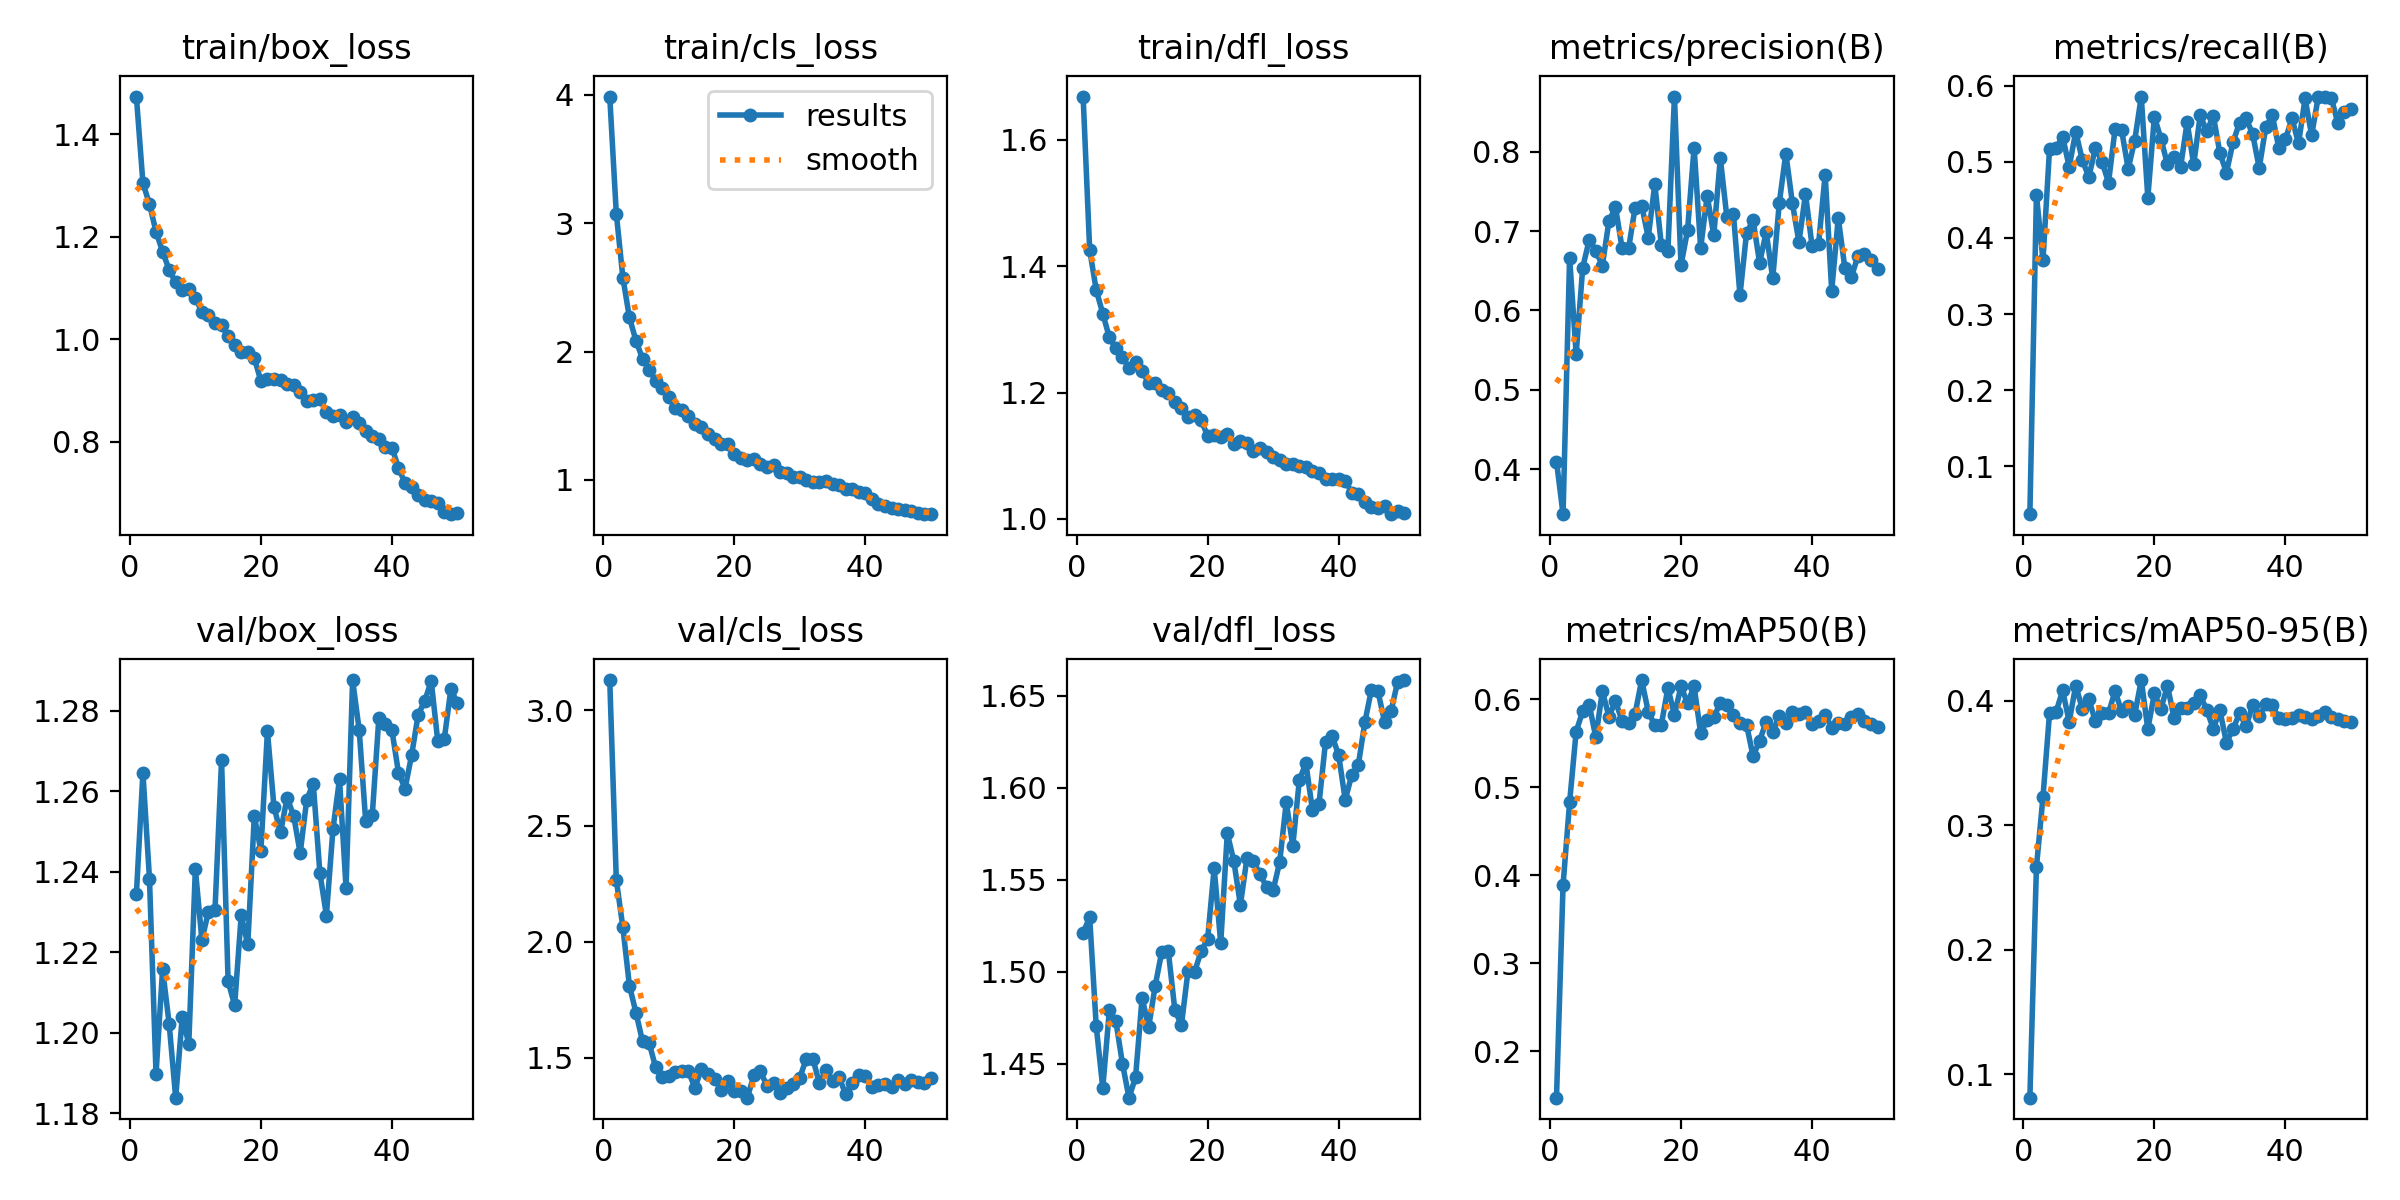

Data behind this chart, as committed beside it:
epoch, time, train/box_loss, train/cls_loss, train/dfl_loss, metrics/precision(B), metrics/recall(B), metrics/mAP50(B), metrics/mAP50-95(B), val/box_loss, val/cls_loss, val/dfl_loss, lr/pg0, lr/pg1, lr/pg2, lr/pg3, lr/pg4, lr/pg5, lr/pg6, lr/pg7
1, 54.66, 1.474, 3.987, 1.669, 0.4099, 0.03719, 0.1475, 0.08138, 1.234, 3.13, 1.521, 0.001243, 0.0004145, 0.001243, 0.0004145, 0.001243, 0.0004145, 0.001243, 0.0004145
2, 97.88, 1.305, 3.075, 1.426, 0.3437, 0.4563, 0.3889, 0.2664, 1.265, 2.267, 1.53, 0.002444, 0.0008147, 0.002444, 0.0008147, 0.002444, 0.0008147, 0.002444, 0.0008147
3, 139.1, 1.264, 2.577, 1.362, 0.6666, 0.3706, 0.4829, 0.3228, 1.238, 2.063, 1.47, 0.003595, 0.001198, 0.003595, 0.001198, 0.003595, 0.001198, 0.003595, 0.001198
4, 180, 1.21, 2.266, 1.325, 0.5451, 0.5169, 0.5633, 0.3901, 1.19, 1.811, 1.437, 0.003527, 0.001176, 0.003527, 0.001176, 0.003527, 0.001176, 0.003527, 0.001176
5, 220.7, 1.171, 2.086, 1.287, 0.654, 0.518, 0.5863, 0.3911, 1.216, 1.695, 1.479, 0.003453, 0.001151, 0.003453, 0.001151, 0.003453, 0.001151, 0.003453, 0.001151
6, 261.6, 1.135, 1.945, 1.27, 0.689, 0.533, 0.5937, 0.4083, 1.202, 1.571, 1.473, 0.003379, 0.001126, 0.003379, 0.001126, 0.003379, 0.001126, 0.003379, 0.001126
7, 302.5, 1.111, 1.86, 1.256, 0.675, 0.4931, 0.5567, 0.3833, 1.184, 1.565, 1.45, 0.003305, 0.001102, 0.003305, 0.001102, 0.003305, 0.001102, 0.003305, 0.001102
8, 346.6, 1.095, 1.774, 1.239, 0.6566, 0.5394, 0.6092, 0.4122, 1.204, 1.459, 1.432, 0.00323, 0.001077, 0.00323, 0.001077, 0.00323, 0.001077, 0.00323, 0.001077
9, 388.4, 1.099, 1.72, 1.248, 0.7123, 0.5024, 0.5803, 0.3936, 1.197, 1.417, 1.443, 0.003156, 0.001052, 0.003156, 0.001052, 0.003156, 0.001052, 0.003156, 0.001052
10, 428.4, 1.081, 1.644, 1.235, 0.73, 0.4798, 0.5978, 0.4012, 1.241, 1.422, 1.486, 0.003082, 0.001027, 0.003082, 0.001027, 0.003082, 0.001027, 0.003082, 0.001027
11, 468.4, 1.053, 1.56, 1.215, 0.6792, 0.5185, 0.5756, 0.3835, 1.223, 1.44, 1.47, 0.003008, 0.001002, 0.003008, 0.001002, 0.003008, 0.001002, 0.003008, 0.001002
12, 509.1, 1.047, 1.543, 1.215, 0.678, 0.5002, 0.573, 0.3902, 1.23, 1.442, 1.492, 0.002933, 0.0009778, 0.002933, 0.0009778, 0.002933, 0.0009778, 0.002933, 0.0009778
13, 549, 1.032, 1.495, 1.204, 0.7296, 0.4726, 0.5836, 0.39, 1.231, 1.441, 1.511, 0.002859, 0.000953, 0.002859, 0.000953, 0.002859, 0.000953, 0.002859, 0.000953
14, 589.1, 1.027, 1.436, 1.199, 0.7319, 0.5427, 0.6218, 0.4078, 1.268, 1.37, 1.511, 0.002785, 0.0009283, 0.002785, 0.0009283, 0.002785, 0.0009283, 0.002785, 0.0009283
15, 630, 1.005, 1.415, 1.185, 0.6918, 0.5414, 0.5858, 0.3914, 1.213, 1.453, 1.479, 0.00271, 0.0009035, 0.00271, 0.0009035, 0.00271, 0.0009035, 0.00271, 0.0009035
16, 670.5, 0.9894, 1.36, 1.175, 0.7589, 0.4908, 0.5705, 0.396, 1.207, 1.428, 1.471, 0.002636, 0.0008787, 0.002636, 0.0008787, 0.002636, 0.0008787, 0.002636, 0.0008787
17, 710.4, 0.9743, 1.317, 1.162, 0.6825, 0.5278, 0.5711, 0.3887, 1.229, 1.407, 1.5, 0.002562, 0.000854, 0.002562, 0.000854, 0.002562, 0.000854, 0.002562, 0.000854
18, 750.2, 0.9756, 1.282, 1.164, 0.6753, 0.5856, 0.6127, 0.4167, 1.222, 1.362, 1.5, 0.002488, 0.0008293, 0.002488, 0.0008293, 0.002488, 0.0008293, 0.002488, 0.0008293
19, 790, 0.9631, 1.28, 1.156, 0.8692, 0.4527, 0.5824, 0.3774, 1.254, 1.401, 1.511, 0.002413, 0.0008045, 0.002413, 0.0008045, 0.002413, 0.0008045, 0.002413, 0.0008045
20, 830.1, 0.9184, 1.199, 1.132, 0.6567, 0.5593, 0.6145, 0.4059, 1.245, 1.355, 1.518, 0.002339, 0.0007797, 0.002339, 0.0007797, 0.002339, 0.0007797, 0.002339, 0.0007797
21, 870.9, 0.9231, 1.173, 1.133, 0.7009, 0.5302, 0.5955, 0.3935, 1.275, 1.355, 1.556, 0.002265, 0.000755, 0.002265, 0.000755, 0.002265, 0.000755, 0.002265, 0.000755
22, 911.2, 0.9228, 1.153, 1.13, 0.8051, 0.4965, 0.6145, 0.4121, 1.256, 1.328, 1.516, 0.002191, 0.0007302, 0.002191, 0.0007302, 0.002191, 0.0007302, 0.002191, 0.0007302
23, 951.3, 0.9193, 1.161, 1.134, 0.6785, 0.5068, 0.5614, 0.3861, 1.25, 1.424, 1.575, 0.002116, 0.0007055, 0.002116, 0.0007055, 0.002116, 0.0007055, 0.002116, 0.0007055
24, 991.7, 0.9118, 1.126, 1.119, 0.7445, 0.493, 0.5767, 0.3944, 1.258, 1.441, 1.56, 0.002042, 0.0006808, 0.002042, 0.0006808, 0.002042, 0.0006808, 0.002042, 0.0006808
25, 1032, 0.9101, 1.103, 1.123, 0.6945, 0.552, 0.5794, 0.3941, 1.254, 1.377, 1.536, 0.001968, 0.000656, 0.001968, 0.000656, 0.001968, 0.000656, 0.001968, 0.000656
26, 1074, 0.8964, 1.116, 1.121, 0.7916, 0.4965, 0.5959, 0.3985, 1.245, 1.39, 1.562, 0.001894, 0.0006312, 0.001894, 0.0006312, 0.001894, 0.0006312, 0.001894, 0.0006312
27, 1117, 0.8785, 1.059, 1.107, 0.7174, 0.5609, 0.593, 0.4047, 1.258, 1.346, 1.56, 0.001819, 0.0006065, 0.001819, 0.0006065, 0.001819, 0.0006065, 0.001819, 0.0006065
28, 1159, 0.8819, 1.054, 1.112, 0.7219, 0.5401, 0.5819, 0.3923, 1.262, 1.371, 1.553, 0.001745, 0.0005818, 0.001745, 0.0005818, 0.001745, 0.0005818, 0.001745, 0.0005818
29, 1202, 0.8841, 1.019, 1.106, 0.619, 0.5604, 0.5729, 0.3777, 1.24, 1.387, 1.546, 0.001671, 0.000557, 0.001671, 0.000557, 0.001671, 0.000557, 0.001671, 0.000557
30, 1245, 0.8583, 1.026, 1.098, 0.6974, 0.5112, 0.5711, 0.3924, 1.229, 1.413, 1.544, 0.001597, 0.0005322, 0.001597, 0.0005322, 0.001597, 0.0005322, 0.001597, 0.0005322
31, 1287, 0.8498, 0.9998, 1.094, 0.7138, 0.4857, 0.5353, 0.3662, 1.251, 1.496, 1.56, 0.001522, 0.0005075, 0.001522, 0.0005075, 0.001522, 0.0005075, 0.001522, 0.0005075
32, 1330, 0.8516, 0.9867, 1.088, 0.6599, 0.5255, 0.5529, 0.3774, 1.263, 1.495, 1.592, 0.001448, 0.0004827, 0.001448, 0.0004827, 0.001448, 0.0004827, 0.001448, 0.0004827
33, 1371, 0.8382, 0.9811, 1.087, 0.6987, 0.5513, 0.5744, 0.3899, 1.236, 1.389, 1.568, 0.001374, 0.000458, 0.001374, 0.000458, 0.001374, 0.000458, 0.001374, 0.000458
34, 1412, 0.8477, 0.9909, 1.084, 0.6404, 0.5568, 0.5628, 0.3796, 1.288, 1.447, 1.604, 0.0013, 0.0004332, 0.0013, 0.0004332, 0.0013, 0.0004332, 0.0013, 0.0004332
35, 1453, 0.8371, 0.9696, 1.083, 0.7354, 0.5363, 0.5809, 0.3964, 1.275, 1.398, 1.613, 0.001226, 0.0004085, 0.001226, 0.0004085, 0.001226, 0.0004085, 0.001226, 0.0004085
36, 1495, 0.8216, 0.9593, 1.076, 0.7975, 0.4918, 0.5732, 0.3876, 1.253, 1.415, 1.588, 0.001151, 0.0003837, 0.001151, 0.0003837, 0.001151, 0.0003837, 0.001151, 0.0003837
37, 1536, 0.8115, 0.9291, 1.072, 0.7351, 0.5454, 0.5857, 0.3972, 1.254, 1.343, 1.591, 0.001077, 0.000359, 0.001077, 0.000359, 0.001077, 0.000359, 0.001077, 0.000359
38, 1577, 0.8058, 0.9296, 1.063, 0.6861, 0.5612, 0.5835, 0.3965, 1.278, 1.391, 1.625, 0.001003, 0.0003343, 0.001003, 0.0003343, 0.001003, 0.0003343, 0.001003, 0.0003343
39, 1618, 0.7887, 0.9071, 1.063, 0.7465, 0.5177, 0.5855, 0.3859, 1.277, 1.427, 1.628, 0.0009285, 0.0003095, 0.0009285, 0.0003095, 0.0009285, 0.0003095, 0.0009285, 0.0003095
40, 1660, 0.7878, 0.8954, 1.063, 0.6814, 0.5293, 0.5715, 0.3856, 1.275, 1.421, 1.618, 0.0008542, 0.0002848, 0.0008542, 0.0002848, 0.0008542, 0.0002848, 0.0008542, 0.0002848
41, 1748, 0.7491, 0.8505, 1.06, 0.6838, 0.557, 0.5755, 0.3862, 1.265, 1.372, 1.593, 0.00078, 0.00026, 0.00078, 0.00026, 0.00078, 0.00026, 0.00078, 0.00026
42, 1789, 0.7185, 0.8122, 1.042, 0.7711, 0.524, 0.5823, 0.3883, 1.261, 1.383, 1.607, 0.0007057, 0.0002352, 0.0007057, 0.0002352, 0.0007057, 0.0002352, 0.0007057, 0.0002352
43, 1830, 0.7123, 0.7973, 1.039, 0.625, 0.5831, 0.5678, 0.3868, 1.269, 1.388, 1.612, 0.0006315, 0.0002105, 0.0006315, 0.0002105, 0.0006315, 0.0002105, 0.0006315, 0.0002105
44, 1870, 0.696, 0.777, 1.027, 0.7164, 0.5348, 0.5726, 0.3854, 1.279, 1.372, 1.636, 0.0005573, 0.0001857, 0.0005573, 0.0001857, 0.0005573, 0.0001857, 0.0005573, 0.0001857
45, 1910, 0.6861, 0.7696, 1.02, 0.6538, 0.5847, 0.5723, 0.388, 1.282, 1.406, 1.653, 0.000483, 0.000161, 0.000483, 0.000161, 0.000483, 0.000161, 0.000483, 0.000161
46, 1950, 0.6839, 0.764, 1.018, 0.6418, 0.5853, 0.5802, 0.3908, 1.287, 1.386, 1.652, 0.0004087, 0.0001363, 0.0004087, 0.0001363, 0.0004087, 0.0001363, 0.0004087, 0.0001363
47, 1991, 0.6797, 0.7567, 1.021, 0.6687, 0.5843, 0.5829, 0.387, 1.272, 1.403, 1.636, 0.0003345, 0.0001115, 0.0003345, 0.0001115, 0.0003345, 0.0001115, 0.0003345, 0.0001115
48, 2031, 0.6622, 0.7381, 1.008, 0.6711, 0.5503, 0.5747, 0.3854, 1.273, 1.397, 1.642, 0.0002603, 8.675e-05, 0.0002603, 8.675e-05, 0.0002603, 8.675e-05, 0.0002603, 8.675e-05
49, 2071, 0.6583, 0.7373, 1.012, 0.663, 0.5652, 0.5718, 0.3835, 1.285, 1.391, 1.658, 0.000186, 6.2e-05, 0.000186, 6.2e-05, 0.000186, 6.2e-05, 0.000186, 6.2e-05
50, 2112, 0.6603, 0.7326, 1.009, 0.6518, 0.5698, 0.5682, 0.3829, 1.282, 1.411, 1.658, 0.0001118, 3.725e-05, 0.0001118, 3.725e-05, 0.0001118, 3.725e-05, 0.0001118, 3.725e-05
